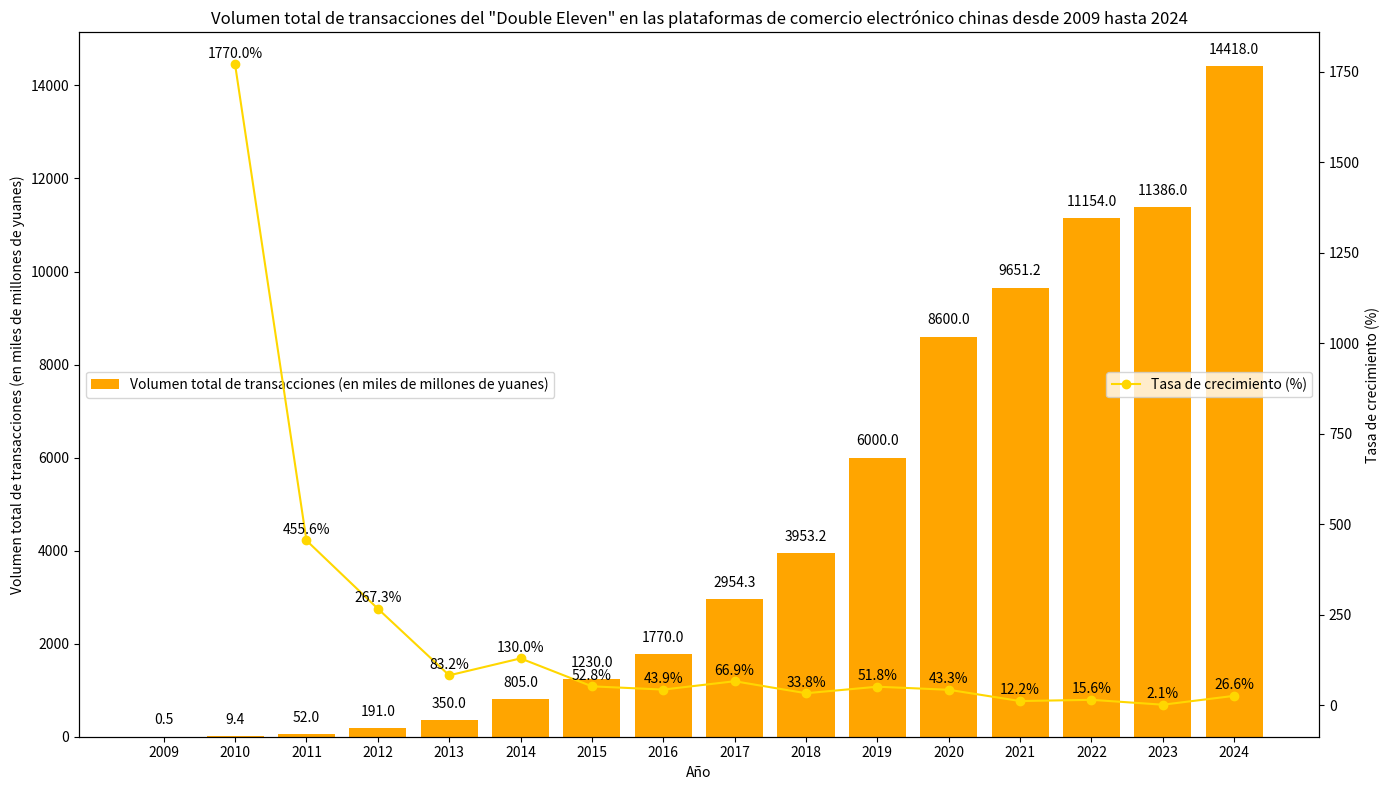

Generate this figure with matplotlib:
import matplotlib.pyplot as plt
import numpy as np

# Años
years = ["2009", "2010", "2011", "2012", "2013", "2014", "2015", "2016", 
         "2017", "2018", "2019", "2020", "2021", "2022", "2023", "2024"]
# Volumen total de transacciones (en miles de millones de yuanes)
transaction_volume = [0.5, 9.4, 52.0, 191.0, 350.0, 805.0, 1230.0, 1770.0, 
                      2954.3, 3953.2, 6000.0, 8600.0, 9651.2, 11154.0, 11386.0, 14418.0]
# Tasa de crecimiento (%)
growth_rate = [np.nan, 1770.0, 455.6, 267.3, 83.2, 130.0, 52.8, 43.9, 
               66.9, 33.8, 51.8, 43.3, 12.2, 15.6, 2.1, 26.6]

x = np.arange(len(years))

fig, ax1 = plt.subplots(figsize=(14, 8))

# Trazar el gráfico de barras del volumen total de transacciones
ax1.bar(x, transaction_volume, color='orange', label='Volumen total de transacciones (en miles de millones de yuanes)')
ax1.set_ylabel('Volumen total de transacciones (en miles de millones de yuanes)')
ax1.set_xlabel('Año')
ax1.set_xticks(x)
ax1.set_xticklabels(years)
ax1.legend(loc='center left')

# Crear un eje y secundario y trazar el gráfico de línea de la tasa de crecimiento
ax2 = ax1.twinx()
ax2.plot(x, growth_rate, marker='o', color='gold', label='Tasa de crecimiento (%)')
ax2.set_ylabel('Tasa de crecimiento (%)')
ax2.legend(loc='center right')

# Añadir anotaciones para el volumen total de transacciones
for i, vol in enumerate(transaction_volume):
    ax1.text(i, vol + 200, f'{vol}', ha='center', va='bottom')

# Añadir anotaciones para la tasa de crecimiento (Nota: no hay tasa de crecimiento en 2009, comenzar desde 2010)
for i, rate in enumerate(growth_rate):
    if i > 0:  # Saltar 2009
        ax2.text(x[i], rate + 10, f'{rate}%', ha='center', va='bottom')

ax1.set_title('Volumen total de transacciones del "Double Eleven" en las plataformas de comercio electrónico chinas desde 2009 hasta 2024')

plt.tight_layout()
plt.show()
